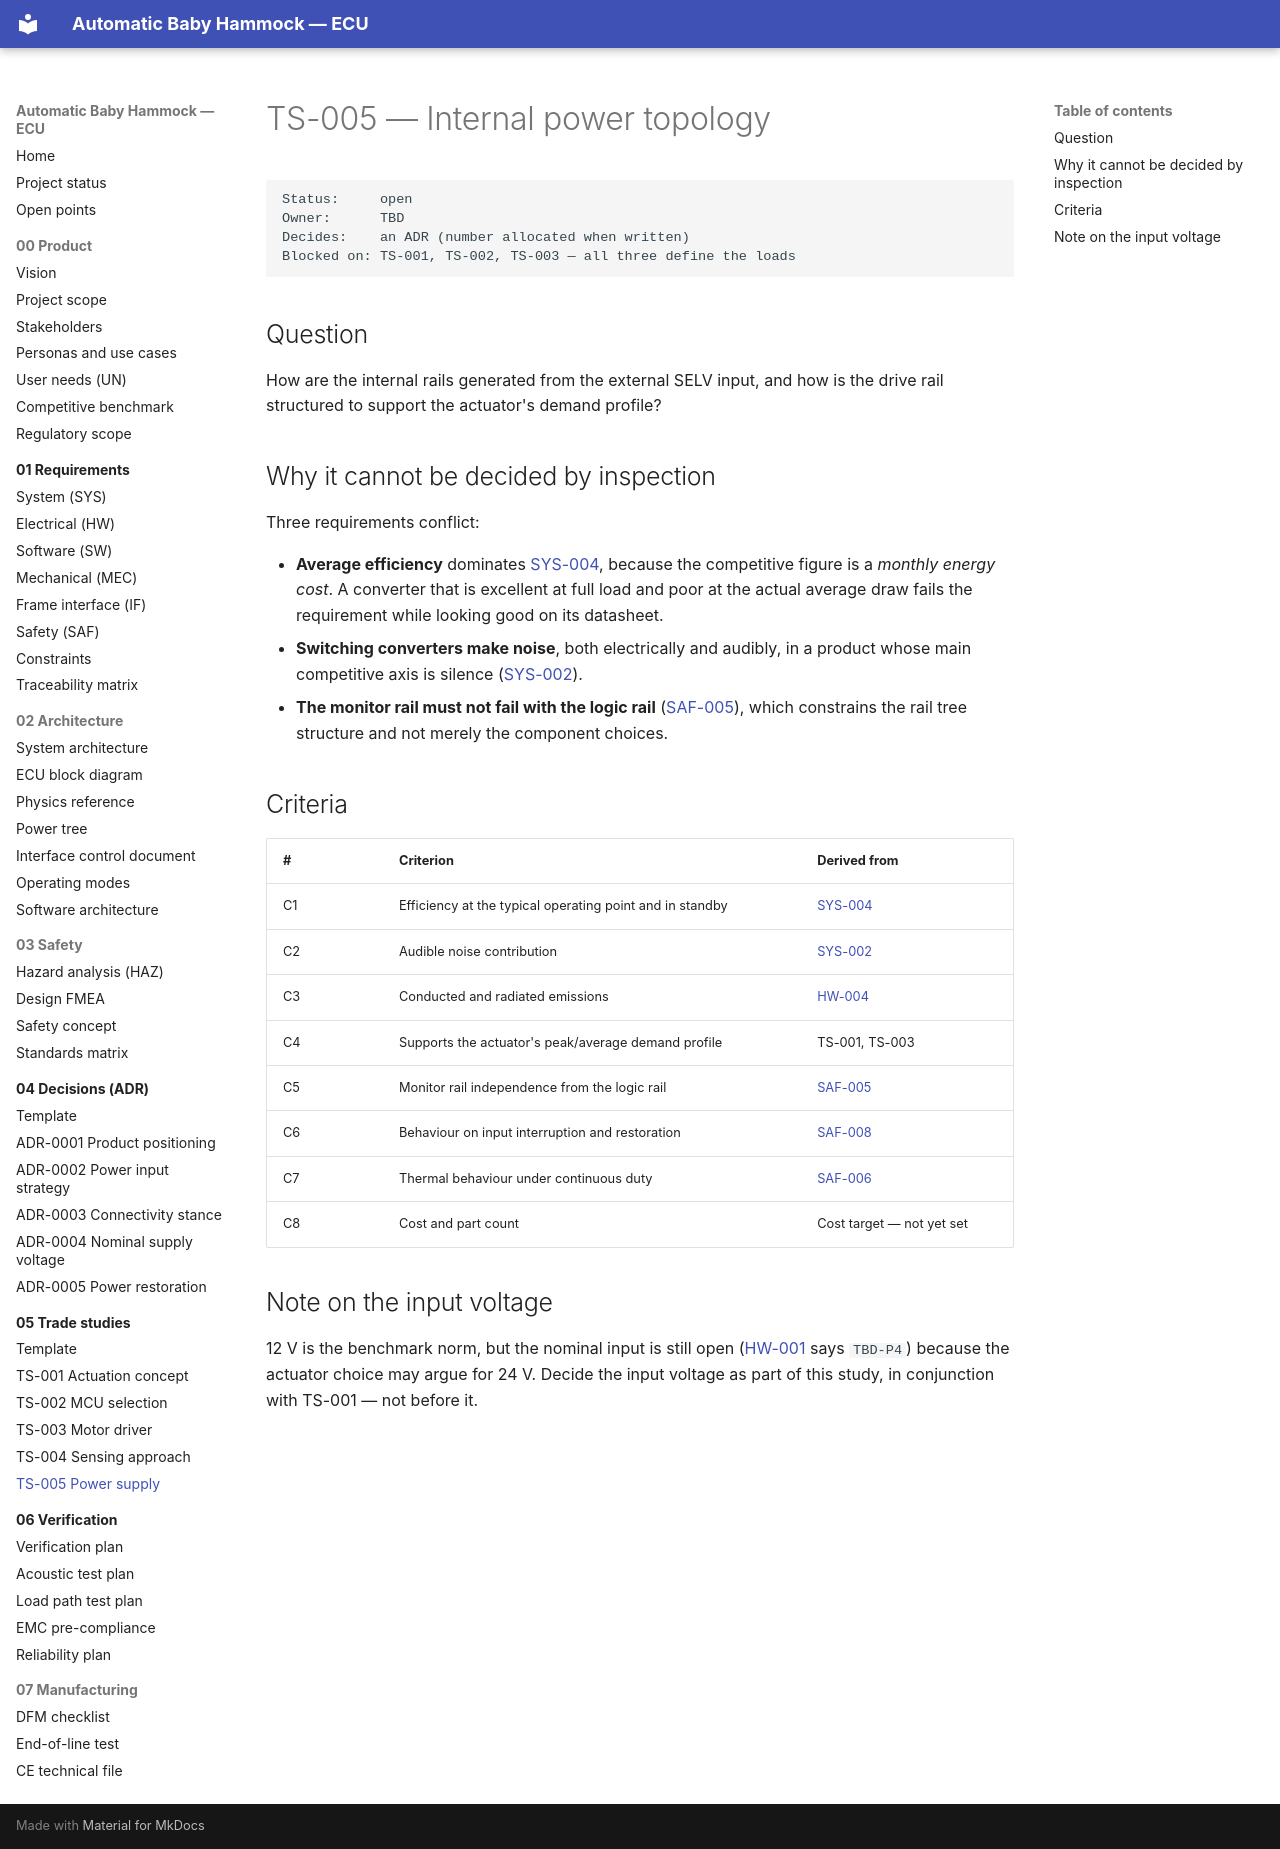

repository: bny61/automaticbabyhammock · page: 05-trade-studies/TS-005-power-supply/index.html · generator: mkdocs

# TS-005 — Internal power topology

```
Status:     open
Owner:      TBD
Decides:    an ADR (number allocated when written)
Blocked on: TS-001, TS-002, TS-003 — all three define the loads
```

## Question

How are the internal rails generated from the external SELV input, and how is the drive rail
structured to support the actuator's demand profile?

## Why it cannot be decided by inspection

Three requirements conflict:

- **Average efficiency** dominates [SYS-004](../01-requirements/srs-system.md#sys-004), because the
  competitive figure is a *monthly energy cost*. A converter that is excellent at full load and poor
  at the actual average draw fails the requirement while looking good on its datasheet.
- **Switching converters make noise**, both electrically and audibly, in a product whose main
  competitive axis is silence ([SYS-002](../01-requirements/srs-system.md#sys-002)).
- **The monitor rail must not fail with the logic rail**
  ([SAF-005](../01-requirements/safety-requirements.md#saf-005)), which constrains the rail tree
  structure and not merely the component choices.

## Criteria

| # | Criterion | Derived from |
|---|---|---|
| C1 | Efficiency at the typical operating point and in standby | [SYS-004](../01-requirements/srs-system.md#sys-004) |
| C2 | Audible noise contribution | [SYS-002](../01-requirements/srs-system.md#sys-002) |
| C3 | Conducted and radiated emissions | [HW-004](../01-requirements/srs-electrical.md#hw-004) |
| C4 | Supports the actuator's peak/average demand profile | TS-001, TS-003 |
| C5 | Monitor rail independence from the logic rail | [SAF-005](../01-requirements/safety-requirements.md#saf-005) |
| C6 | Behaviour on input interruption and restoration | [SAF-008](../01-requirements/safety-requirements.md#saf-008) |
| C7 | Thermal behaviour under continuous duty | [SAF-006](../01-requirements/safety-requirements.md#saf-006) |
| C8 | Cost and part count | Cost target — not yet set |

## Note on the input voltage

12 V is the benchmark norm, but the nominal input is still open
([HW-001](../01-requirements/srs-electrical.md#hw-001) says `TBD-P4`) because the actuator choice
may argue for 24 V. Decide the input voltage as part of this study, in conjunction with TS-001 —
not before it.
